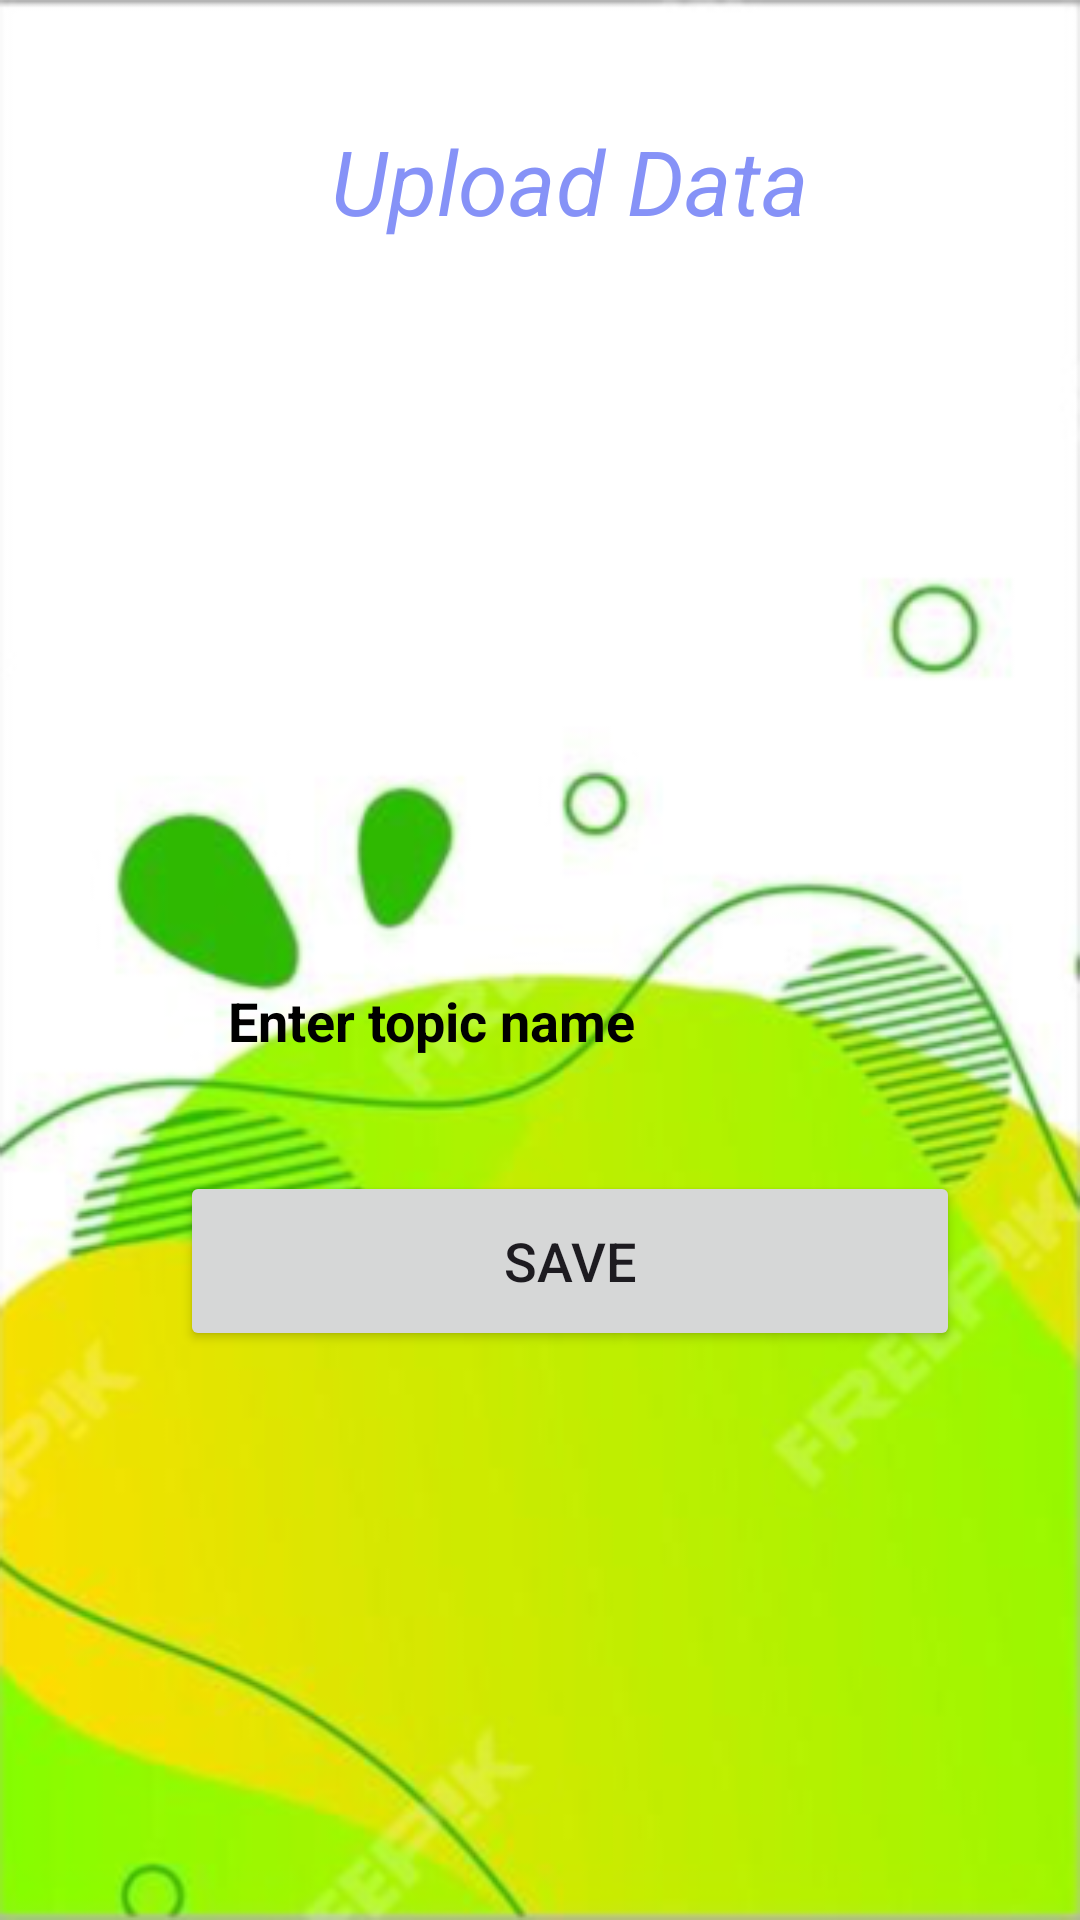

This screen was rendered from an Android layout file. Write that file and the resources it references.
<!-- AndroidManifest.xml: application theme Theme.MyApplication -->
<!-- res/layout/activity_camera.xml -->
<?xml version="1.0" encoding="utf-8"?>
<ScrollView
    xmlns:android="http://schemas.android.com/apk/res/android"
    xmlns:app="http://schemas.android.com/apk/res-auto"
    xmlns:tools="http://schemas.android.com/tools"
    android:layout_width="match_parent"
    android:layout_height="match_parent"
    android:background="@drawable/img_1"
    android:orientation="vertical"
    tools:context=".CameraActivity">

    <androidx.cardview.widget.CardView
        android:layout_width="match_parent"
        android:layout_height="wrap_content"
        android:backgroundTint="@android:color/transparent"
        android:layout_marginStart="20dp"
        app:cardCornerRadius="30dp"
        app:cardElevation="0dp">

        <LinearLayout
            android:layout_width="match_parent"
            android:layout_height="wrap_content"
            android:orientation="vertical"
            android:backgroundTint="@android:color/transparent"
            android:layout_gravity="center_horizontal"
            android:padding="40dp"
            android:background="@drawable/lavender_boarder">

            <TextView
                android:layout_width="match_parent"
                android:layout_height="wrap_content"
                android:text="Upload Data"
                android:textStyle="italic"
                android:textColorHint="@color/black"

                android:textSize="30sp"
                android:textAlignment="center"
                android:textColor="@color/lavender"/>

            <ImageView
                android:layout_width="match_parent"
                android:layout_height="200dp"
                android:background="@android:color/transparent"
                android:src="@drawable/m4"
                android:padding="20dp"
                android:paddingStart="90dp"
                android:paddingEnd="90dp"
                android:id="@+id/uploadImage"
                android:layout_marginTop="10dp"
                android:scaleType="fitXY"/>

            <EditText
                android:layout_width="match_parent"
                android:layout_height="60dp"
                android:id="@+id/uploadTopic"
                android:background="@drawable/lavender_boarder"
                android:layout_marginTop="20dp"
                android:padding="16dp"
                android:hint="Enter topic name"
                android:textStyle="bold"
                android:textColorHint="@color/black"
                android:gravity="start|center_vertical"
                android:textColor="@color/lavender"/>

            <Button
                android:layout_width="match_parent"
                android:layout_height="60dp"
                android:text="Save"
                android:id="@+id/saveButton"
                android:textSize="18sp"
                android:layout_marginTop="20dp"
                app:cornerRadius = "20dp"/>

        </LinearLayout>

    </androidx.cardview.widget.CardView>

</ScrollView>
<!-- resources referenced by this layout -->
<resources>
  <color name="black">#FF000000</color>
  <color name="lavender">#8692f7</color>
  <!-- drawable img_1: png bitmap (drawable, 142876 bytes) -->
  <style name="Theme.MyApplication" parent="Base.Theme.MyApplication" />\
  <style name="Base.Theme.MyApplication" parent="Theme.Material3.DayNight.NoActionBar">
          
          
      </style>
</resources>
